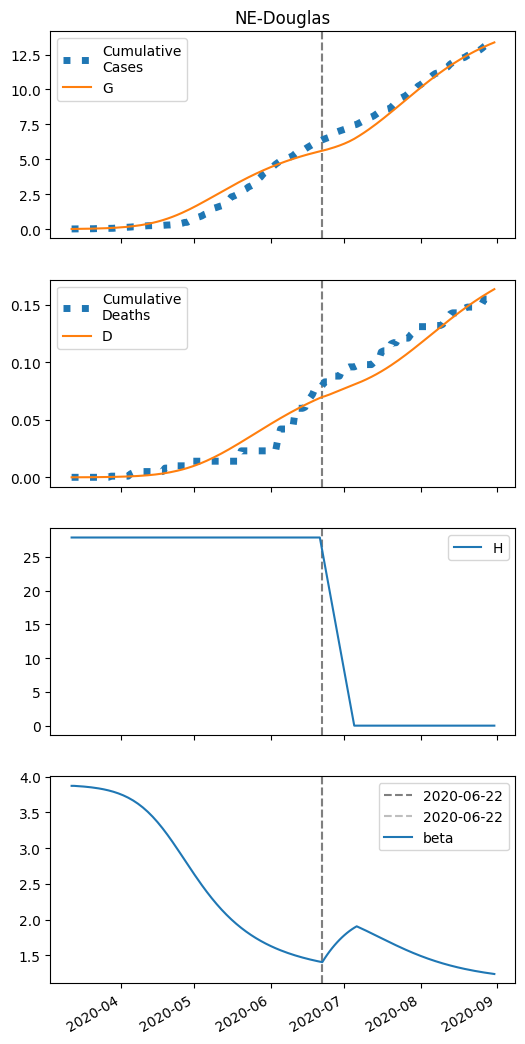

Values plotted in this chart, from the file beside it:
series, 2020-03-12, 2020-03-13, 2020-03-14, 2020-03-15, 2020-03-16, 2020-03-17, 2020-03-18, 2020-03-19, 2020-03-20, 2020-03-21, 2020-03-22, 2020-03-23, 2020-03-24, 2020-03-25, 2020-03-26, 2020-03-27, 2020-03-28, 2020-03-29, 2020-03-30, 2020-03-31, 2020-04-01, 2020-04-02, 2020-04-03
S, 28566, 28565, 28563, 28561, 28558, 28555, 28552, 28549, 28546, 28541, 28537, 28532, 28526, 28520, 28513, 28506, 28497, 28488, 28478, 28466, 28454, 28440, 28425
I, 9.0, 10.02, 11.16, 12.42, 13.83, 15.39, 17.12, 19.05, 21.19, 23.57, 26.2, 29.13, 32.36, 35.95, 39.92, 44.31, 49.16, 54.52, 60.43, 66.93, 74.09, 81.95, 90.58
IH, 0.0, 0.36, 0.6396, 0.8704, 1.074, 1.265, 1.454, 1.649, 1.856, 2.078, 2.32, 2.587, 2.88, 3.204, 3.562, 3.959, 4.397, 4.882, 5.418, 6.009, 6.661, 7.38, 8.171
IN, 0.36, 0.6991, 1.059, 1.444, 1.857, 2.303, 2.785, 3.308, 3.879, 4.501, 5.183, 5.931, 6.752, 7.655, 8.65, 9.745, 10.95, 12.28, 13.75, 15.37, 17.16, 19.13, 21.3
D, 0.01, 0.01, 0.0136, 0.02, 0.0287, 0.03944, 0.05209, 0.06663, 0.08312, 0.1017, 0.1225, 0.1457, 0.1715, 0.2003, 0.2324, 0.268, 0.3076, 0.3516, 0.4004, 0.4546, 0.5146, 0.5813, 0.6551
R, 0.0, 0.02087, 0.1791, 0.4497, 0.818, 1.277, 1.824, 2.461, 3.192, 4.024, 4.964, 6.023, 7.213, 8.546, 10.04, 11.7, 13.56, 15.64, 17.94, 20.51, 23.37, 26.54, 30.06
G, 9.0, 10.74, 12.68, 14.84, 17.23, 19.9, 22.87, 26.17, 29.83, 33.9, 38.42, 43.44, 49.01, 55.19, 62.03, 69.62, 78.01, 87.3, 97.57, 108.9, 121.4, 135.2, 150.4
H, 27897, 27897, 27897, 27897, 27897, 27897, 27897, 27897, 27897, 27897, 27897, 27897, 27897, 27897, 27897, 27897, 27897, 27897, 27897, 27897, 27897, 27897, 27897
beta, 3.87, 3.87, 3.868, 3.866, 3.863, 3.86, 3.857, 3.853, 3.849, 3.845, 3.84, 3.835, 3.829, 3.822, 3.815, 3.807, 3.798, 3.788, 3.777, 3.765, 3.752, 3.738, 3.722
